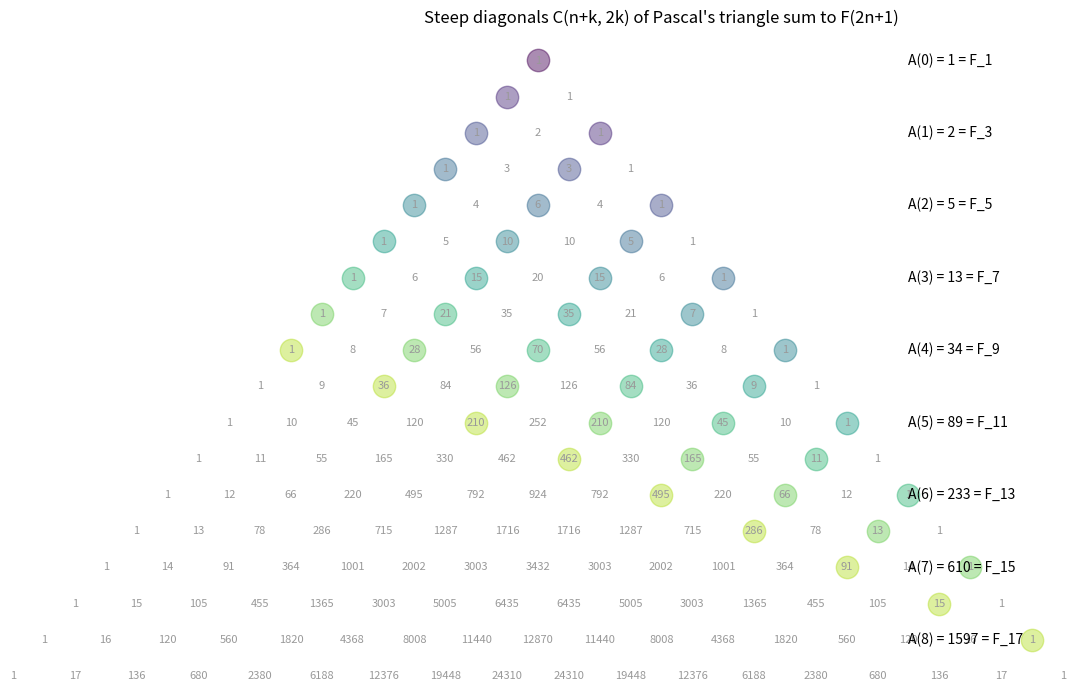

Here is the Python script that generated this plot:
"""Visualization: the steep diagonals of Pascal's triangle whose sums are
odd-indexed Fibonacci numbers. Renders Pascal's triangle and highlights the
entries C(n+k, 2k) summed in each row of the Riordan array."""
from math import comb
import matplotlib.pyplot as plt

def make_figure(rows: int = 9, out: str = "riordan_diagonals.png") -> None:
    fig, ax = plt.subplots(figsize=(11, 7))
    # Plot Pascal's triangle entries C(r, c).
    for r in range(2 * rows):
        for c in range(r + 1):
            x = c - r / 2.0
            y = -r
            ax.text(x, y, str(comb(r, c)), ha="center", va="center",
                    fontsize=8, color="0.6")
    # Highlight the Riordan row sums A(n) = sum_k C(n+k, 2k) = F_{2n+1}.
    colors = plt.cm.viridis
    for n in range(rows):
        total = 0
        for k in range(n + 1):
            r, c = n + k, 2 * k        # entry C(n+k, 2k) lives at (row=n+k, col=2k)
            total += comb(r, c)
            x = c - r / 2.0
            y = -r
            ax.scatter([x], [y], s=260, color=colors(n / rows), alpha=0.45, zorder=0)
        ax.text(rows / 2 + 1.5, -2 * n, f"A({n}) = {total} = F_{2*n+1}",
                fontsize=10, va="center")
    ax.set_title("Steep diagonals C(n+k, 2k) of Pascal's triangle sum to F(2n+1)")
    ax.axis("off")
    fig.tight_layout()
    fig.savefig(out, dpi=150)
    print(f"wrote {out}")

if __name__ == "__main__":
    make_figure()
